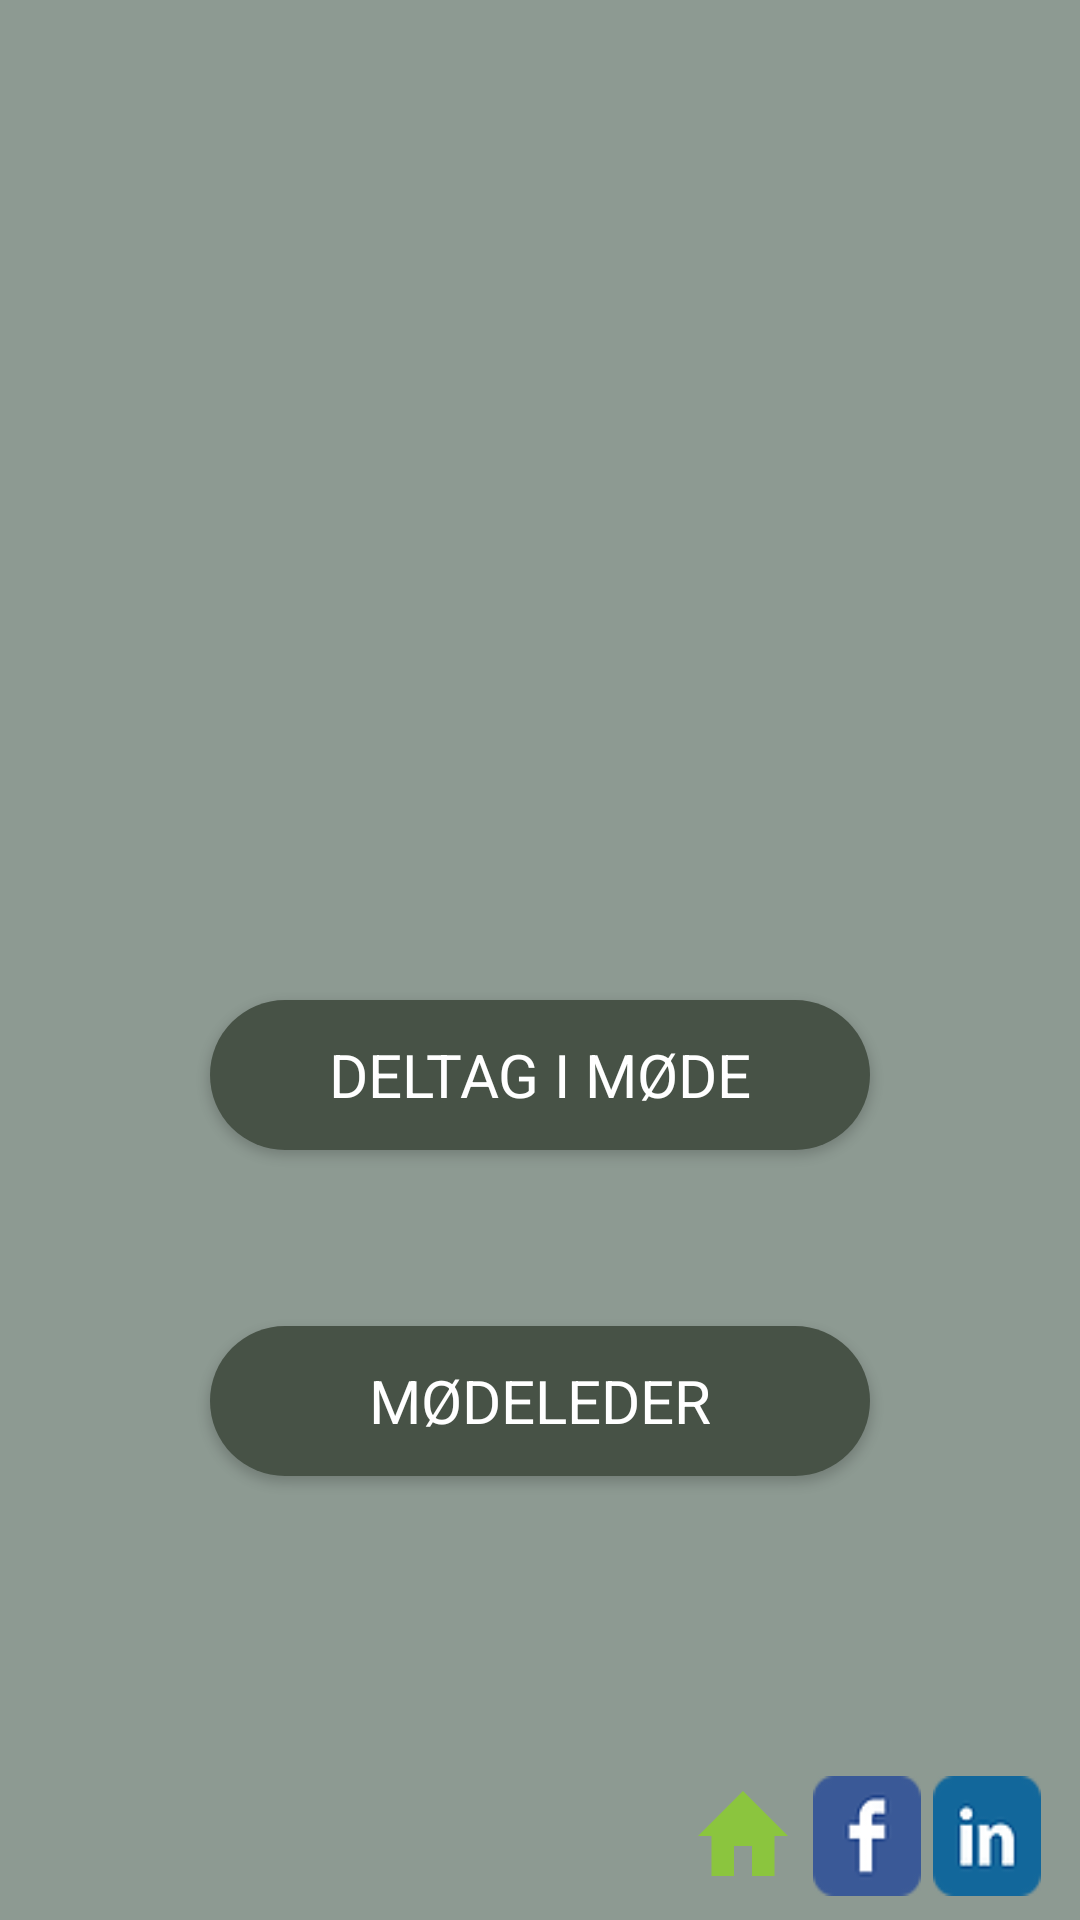

Here is an Android app screen rendered from its layout file. Give the layout XML and the strings, colors and styles it references.
<!-- AndroidManifest.xml: application theme AppTheme -->
<!-- res/layout/activity_start.xml -->
<?xml version="1.0" encoding="utf-8"?>
<androidx.constraintlayout.widget.ConstraintLayout xmlns:android="http://schemas.android.com/apk/res/android"
    xmlns:app="http://schemas.android.com/apk/res-auto"
    xmlns:tools="http://schemas.android.com/tools"
    android:layout_width="match_parent"
    android:layout_height="match_parent"
    android:background="@color/colorPrimary"
    tools:context=".StartActivity">

    <Button
        android:id="@+id/facebookBtn"
        android:layout_width="36dp"
        android:layout_height="40dp"
        android:layout_marginBottom="8dp"
        android:layout_marginEnd="8dp"
        android:layout_marginStart="8dp"
        android:layout_marginTop="8dp"
        android:background="@drawable/facebook"
        app:layout_constraintBottom_toBottomOf="parent"
        app:layout_constraintEnd_toEndOf="parent"
        app:layout_constraintHorizontal_bias="0.854"
        app:layout_constraintStart_toStartOf="parent"
        app:layout_constraintTop_toTopOf="parent"
        app:layout_constraintVertical_bias="1.0" />

    <Button
        android:id="@+id/linkedinBtn"
        android:layout_width="36dp"
        android:layout_height="40dp"
        android:layout_marginBottom="8dp"
        android:layout_marginEnd="8dp"
        android:layout_marginStart="8dp"
        android:layout_marginTop="8dp"
        android:background="@drawable/linkedin"
        app:layout_constraintBottom_toBottomOf="parent"
        app:layout_constraintEnd_toEndOf="parent"
        app:layout_constraintHorizontal_bias="0.984"
        app:layout_constraintStart_toStartOf="parent"
        app:layout_constraintTop_toTopOf="parent"
        app:layout_constraintVertical_bias="1.0" />

    <Button
        android:id="@+id/hjemmesideBtn"
        android:layout_width="36dp"
        android:layout_height="40dp"
        android:layout_marginStart="8dp"
        android:layout_marginTop="8dp"
        android:layout_marginEnd="8dp"
        android:layout_marginBottom="8dp"
        android:background="@drawable/website_home"
        app:layout_constraintBottom_toBottomOf="parent"
        app:layout_constraintEnd_toEndOf="parent"
        app:layout_constraintHorizontal_bias="0.72"
        app:layout_constraintStart_toStartOf="parent"
        app:layout_constraintTop_toTopOf="parent"
        app:layout_constraintVertical_bias="1.0" />

    <Button
        android:id="@+id/lederBtn"
        android:layout_width="wrap_content"
        android:layout_height="wrap_content"
        android:layout_marginStart="8dp"
        android:layout_marginTop="8dp"
        android:layout_marginEnd="8dp"
        android:layout_marginBottom="8dp"
        android:background="@drawable/knap_baggrund"
        android:fontFamily="sans-serif"
        android:text="Mødeleder"
        android:textColor="#FFFFFF"
        android:textSize="20sp"
        app:layout_constraintBottom_toBottomOf="parent"
        app:layout_constraintEnd_toEndOf="parent"
        app:layout_constraintStart_toStartOf="parent"
        app:layout_constraintTop_toTopOf="parent"
        app:layout_constraintVertical_bias="0.756" />

    <Button
        android:id="@+id/deltagBtn"
        android:layout_width="wrap_content"
        android:layout_height="wrap_content"
        android:layout_marginStart="8dp"
        android:layout_marginTop="8dp"
        android:layout_marginEnd="8dp"
        android:layout_marginBottom="8dp"
        android:background="@drawable/knap_baggrund"
        android:fontFamily="sans-serif"
        android:text="Deltag i møde"
        android:textColor="#FFFFFF"
        android:textSize="20sp"
        app:layout_constraintBottom_toBottomOf="parent"
        app:layout_constraintEnd_toEndOf="parent"
        app:layout_constraintStart_toStartOf="parent"
        app:layout_constraintTop_toTopOf="parent"
        app:layout_constraintVertical_bias="0.567" />

    <androidx.constraintlayout.widget.Guideline
        android:id="@+id/guideline"
        android:layout_width="wrap_content"
        android:layout_height="wrap_content"
        android:orientation="horizontal"
        app:layout_constraintGuide_percent="0.4" />

    <ImageView
        android:id="@+id/imageView3"
        android:layout_width="0dp"
        android:layout_height="0dp"
        android:layout_marginStart="8dp"
        android:layout_marginTop="8dp"
        android:layout_marginEnd="8dp"
        android:layout_marginBottom="8dp"
        app:layout_constraintBottom_toTopOf="@+id/guideline"
        app:layout_constraintEnd_toEndOf="parent"
        app:layout_constraintStart_toStartOf="parent"
        app:layout_constraintTop_toTopOf="parent"
        app:srcCompat="@drawable/logo" />

</androidx.constraintlayout.widget.ConstraintLayout>
<!-- resources referenced by this layout -->
<resources>
  <color name="colorPrimary">#8d9a92</color>
  <!-- drawable facebook: png bitmap (drawable, 4290 bytes) -->
  <!-- drawable knap_baggrund (drawable) -->
  <?xml version="1.0" encoding="utf-8"?>
  <shape xmlns:android="http://schemas.android.com/apk/res/android" android:shape="rectangle" >
      <corners
          android:radius="100dp"
          />
      <solid
          android:color="#475246"
          />
      <size
          android:width="220dp"
          android:height="50dp"
          />
  </shape>
  <!-- drawable linkedin: png bitmap (drawable, 4506 bytes) -->
  <!-- drawable logo: png bitmap (drawable, 26090 bytes) -->
  <!-- drawable website_home (drawable) -->
  <vector android:height="24dp" android:tint="#8BC53E"
      android:viewportHeight="24.0" android:viewportWidth="24.0"
      android:width="24dp" xmlns:android="http://schemas.android.com/apk/res/android">
      <path android:fillColor="#FF000000" android:pathData="M10,20v-6h4v6h5v-8h3L12,3 2,12h3v8z"/>
  </vector>
  <style name="AppTheme" parent="Theme.AppCompat.Light.DarkActionBar">
          
  
          <item name="colorPrimary">@color/colorPrimary</item>
          <item name="colorPrimaryDark">@color/colorPrimaryDark</item>
          <item name="colorAccent">@color/colorAccent</item>
  
      </style>
  <color name="colorPrimaryDark">#2C3730</color>
  <color name="colorAccent">#294239</color>
</resources>
